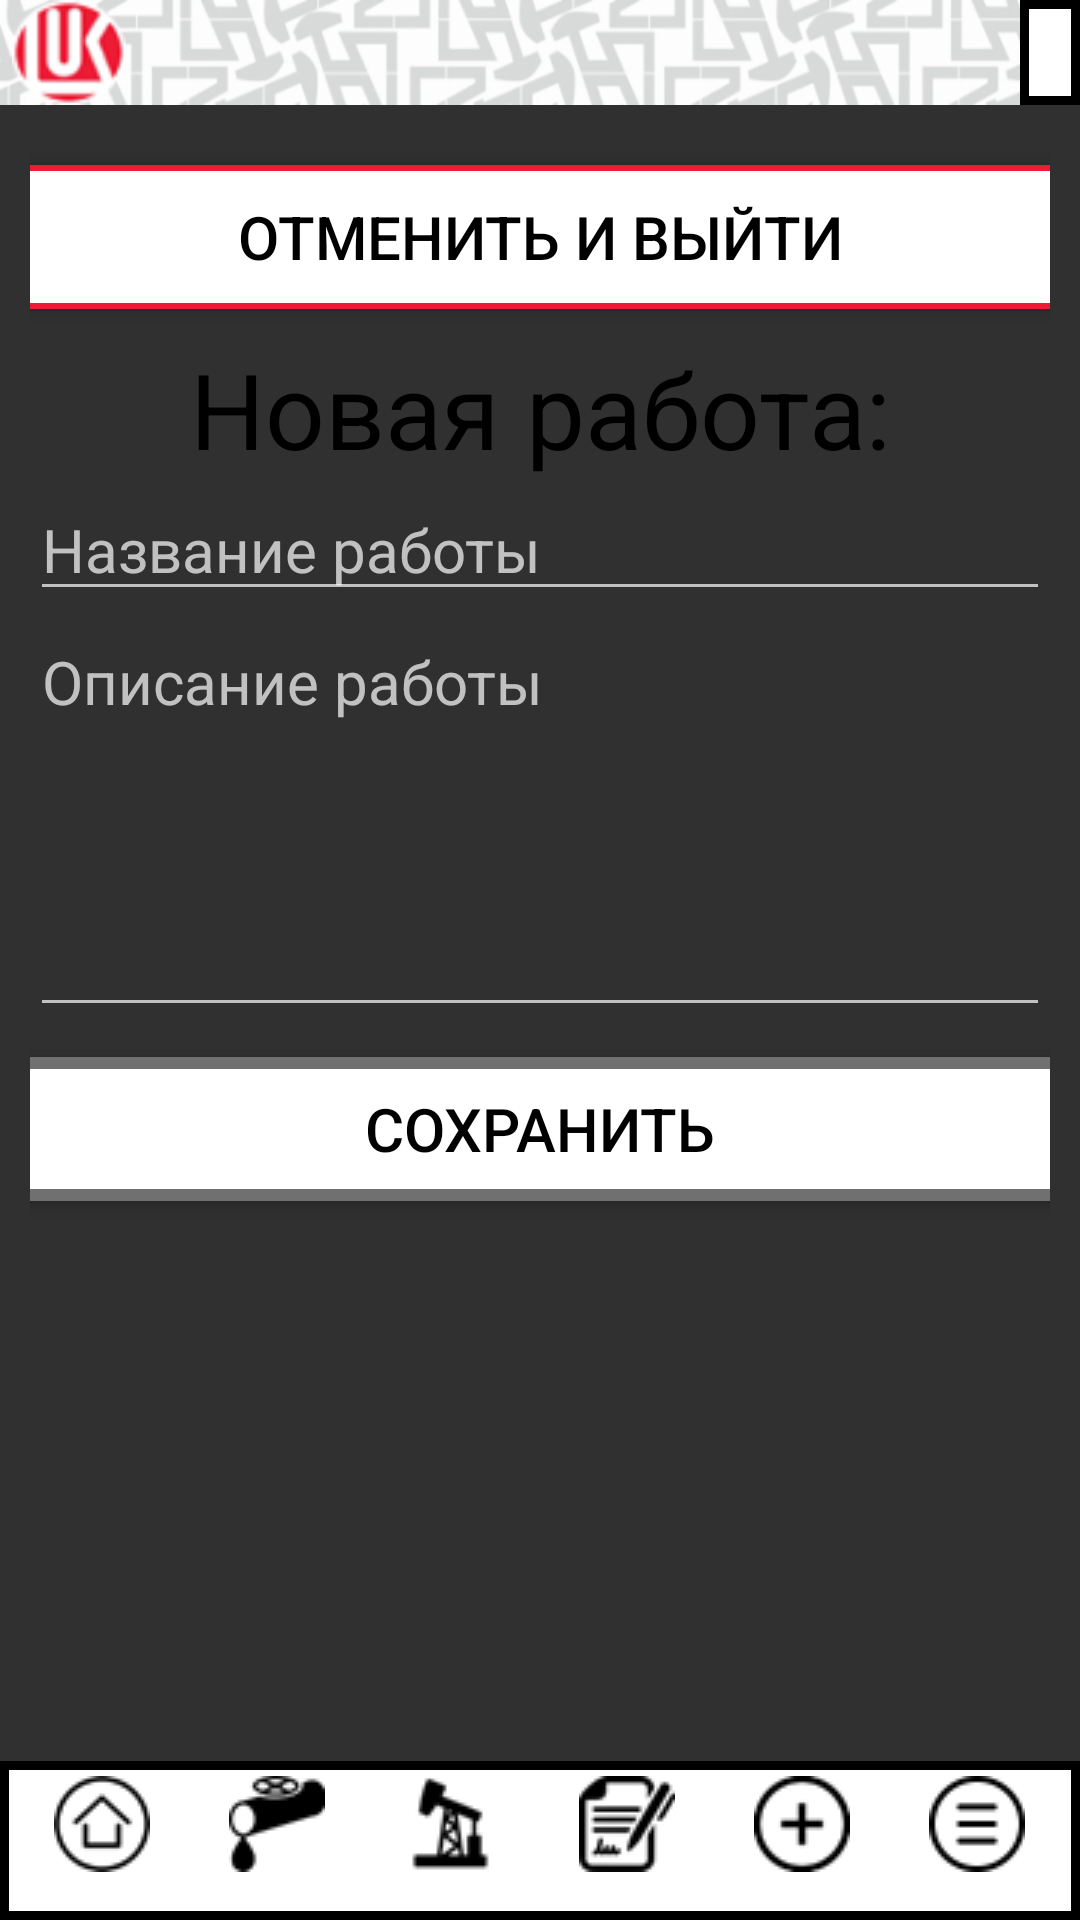

Here is an Android app screen rendered from its layout file. Give the layout XML and the strings, colors and styles it references.
<!-- AndroidManifest.xml: application theme Theme.AppCompat.NoActionBar -->
<!-- res/layout/work_create.xml -->
<?xml version="1.0" encoding="utf-8"?>

<RelativeLayout  xmlns:android="http://schemas.android.com/apk/res/android"
    xmlns:app="http://schemas.android.com/apk/res-auto"
    xmlns:tools="http://schemas.android.com/tools"
    android:layout_width="match_parent"
    android:layout_height="match_parent"
    tools:context=".activity.MainActivity"
    android:orientation="vertical">

    <LinearLayout
        android:layout_width="match_parent"
        android:layout_height="match_parent"
        android:orientation="vertical">

        <include
            layout="@layout/custom_upp"
            android:visibility="visible">
        </include>

        <ScrollView
            android:layout_width="match_parent"
            android:layout_height="match_parent"
            android:padding="10dp">

            <LinearLayout
                android:layout_width="match_parent"
                android:layout_height="match_parent"
                android:orientation="vertical">

                <androidx.appcompat.widget.AppCompatButton
                    android:id="@+id/buttonExit"
                    android:layout_width="450dp"
                    android:layout_height="wrap_content"
                    android:text="Отменить и выйти"
                    android:layout_gravity="center"
                    android:layout_margin="10dp"
                    android:padding="10dp"
                    android:textColor="@color/black"
                    android:background="@drawable/red_frame"
                    android:textSize="20sp"
                    app:cornerRadius="30dp"
                    android:onClick="toExit"
                    android:layout_weight="1"/>

                <TextView
                    android:id="@+id/textView4"
                    android:layout_width="match_parent"
                    android:layout_height="wrap_content"
                    android:text="Новая работа:"
                    android:textAlignment="center"
                    android:textColor="#000000"
                    android:textSize="35sp"
                    app:layout_constraintStart_toStartOf="parent"
                    app:layout_constraintTop_toBottomOf="@+id/imageView3" />

                <EditText
                    android:layout_width="match_parent"
                    android:layout_height="wrap_content"
                    android:textColor="@color/black"
                    android:textSize="20sp"
                    android:gravity="top|left"
                    android:id="@+id/name"
                    android:hint="Название работы"/>
                <EditText
                    android:layout_width="match_parent"
                    android:layout_height="wrap_content"
                    android:textColor="@color/black"
                    android:textSize="20sp"
                    android:inputType="textMultiLine"
                    android:minLines="5"
                    android:gravity="top|left"
                    android:id="@+id/text"
                    android:hint="Описание работы"/>

                <androidx.appcompat.widget.AppCompatButton
                    android:id="@+id/buttonSave"
                    android:layout_width="450dp"
                    android:layout_height="wrap_content"
                    android:text="Сохранить"
                    android:layout_gravity="center"
                    android:layout_margin="10dp"
                    android:padding="10dp"
                    android:textColor="@color/black"
                    android:background="@drawable/block_time_status_act_frame"
                    android:textSize="20sp"
                    app:cornerRadius="30dp"
                    android:onClick="toSave"
                    android:layout_weight="1"/>
            </LinearLayout>

        </ScrollView>

    </LinearLayout>

    <LinearLayout
        android:id="@+id/layout_bottom"
        android:layout_width="fill_parent"
        android:layout_height="wrap_content"
        android:layout_alignParentBottom="true"
        android:clickable="true"
        android:gravity="center"
        android:orientation="horizontal">

        <include
            layout="@layout/custom_bottom"
            android:visibility="visible">
        </include>

    </LinearLayout>


</RelativeLayout >
<!-- res/layout/custom_upp.xml (included above) -->
<?xml version="1.0" encoding="utf-8"?>

<FrameLayout xmlns:android="http://schemas.android.com/apk/res/android"
    xmlns:app="http://schemas.android.com/apk/res-auto"
    xmlns:tools="http://schemas.android.com/tools"
    android:layout_width="match_parent"
    android:layout_height="wrap_content"
    android:orientation="vertical"
    android:id="@+id/upp">

        <LinearLayout
            android:layout_width="match_parent"
            android:layout_height="35sp"
            android:maxWidth="30sp"
            android:background="@drawable/upp2">

                <ImageView
                    android:layout_width="wrap_content"
                    android:layout_height="match_parent"
                    android:layout_marginStart="3sp"
                    android:contentDescription="@string/text"
                    android:scaleType="centerInside"
                    android:src="@drawable/upp_icon" />
        </LinearLayout>
        <TextView
            android:id="@+id/textName"
            android:layout_width="wrap_content"
            android:layout_height="match_parent"
            android:layout_gravity="right"
            android:background="@drawable/upp_frame"
            android:paddingLeft="10dp"
            android:paddingRight="10dp"
            android:text=""
            android:textColor="#000000"
            android:textSize="@dimen/title_text_size"
            app:layout_constraintEnd_toEndOf="parent"
            app:layout_constraintTop_toTopOf="parent"
            tools:ignore="RtlHardcoded" />



</FrameLayout>
<!-- res/layout/custom_bottom.xml (included above) -->
<?xml version="1.0" encoding="utf-8"?>

<LinearLayout xmlns:android="http://schemas.android.com/apk/res/android"
    xmlns:app="http://schemas.android.com/apk/res-auto"
    android:layout_width="match_parent"
    android:layout_height="wrap_content"
    android:orientation="horizontal"
    android:background="@drawable/upp_frame"
    android:padding="5dp"
    android:id="@+id/bottom">

    <TextView
        android:id="@+id/buttonHome1"
        android:layout_width="wrap_content"
        android:layout_height="wrap_content"
        android:layout_weight="1"
        android:gravity="center"
        android:textSize="8sp"
        android:onClick="toHome"
        android:clickable="true"
        android:focusable="true"
        app:drawableTopCompat="@drawable/home"
        android:scaleType="centerInside"/>

    <TextView
        android:id="@+id/buttonPipe"
        android:layout_width="wrap_content"
        android:layout_height="wrap_content"
        android:layout_weight="1"
        android:gravity="center"
        android:textSize="8sp"
        android:onClick="toPipe"
        android:clickable="true"
        app:drawableTopCompat="@drawable/pipe"
        android:focusable="true"
        android:scaleType="centerInside"/>

    <TextView
        android:id="@+id/buttonPump"
        android:layout_width="wrap_content"
        android:layout_height="wrap_content"
        android:layout_weight="1"
        android:gravity="center"
        android:textSize="8sp"
        android:onClick="toPump"
        android:clickable="true"
        app:drawableTopCompat="@drawable/pump"
        android:focusable="true"
        android:scaleType="centerInside"/>

    <TextView
        android:id="@+id/buttonDoc"
        android:layout_width="wrap_content"
        android:layout_height="wrap_content"
        android:layout_weight="1"
        android:gravity="center"
        android:textSize="8sp"
        android:onClick="toDoc"
        android:clickable="true"
        app:drawableTopCompat="@drawable/doc"
        android:focusable="true"
        android:scaleType="centerInside"/>

    <TextView
        android:id="@+id/buttonPlus"
        android:layout_width="wrap_content"
        android:layout_height="wrap_content"
        android:layout_weight="1"
        android:gravity="center"
        android:textSize="8sp"
        android:onClick="toPlus"
        android:clickable="true"
        app:drawableTopCompat="@drawable/plus"
        android:focusable="true"
        android:scaleType="centerInside"/>

    <TextView
        android:id="@+id/buttonMenu"
        android:layout_width="wrap_content"
        android:layout_height="wrap_content"
        android:layout_weight="1"
        android:gravity="center"
        android:textSize="8sp"
        android:onClick="toMenu"
        android:clickable="true"
        app:drawableTopCompat="@drawable/menu"
        android:focusable="true"
        android:scaleType="centerInside"/>

</LinearLayout>
<!-- resources referenced by this layout -->
<resources>
  <color name="black">#FF000000</color>
  <dimen name="title_text_size">20sp</dimen>
  <!-- drawable block_time_status_act_frame (drawable) -->
  <?xml version="1.0" encoding="utf-8"?>
  
  <selector xmlns:android="http://schemas.android.com/apk/res/android">
      <item>
          <shape android:shape="rectangle">
              <solid android:color="#FFF"/>
              <stroke android:width="4dp" android:color="#707070"/>
              <corners android:radius="30dp"/>
          </shape>
      </item>
  </selector>
  <!-- drawable doc: png bitmap (drawable, 1553 bytes) -->
  <!-- drawable home: png bitmap (drawable, 1521 bytes) -->
  <!-- drawable menu: png bitmap (drawable, 853 bytes) -->
  <!-- drawable pipe: png bitmap (drawable, 1204 bytes) -->
  <!-- drawable plus: png bitmap (drawable, 1262 bytes) -->
  <!-- drawable pump: png bitmap (drawable, 1256 bytes) -->
  <!-- drawable red_frame (drawable) -->
  <?xml version="1.0" encoding="utf-8"?>
  
  <selector xmlns:android="http://schemas.android.com/apk/res/android">
      <item>
          <shape android:shape="rectangle">
              <solid android:color="#FFF"/>
              <stroke android:width="2sp" android:color="@color/red_lukoil"/>
              <corners android:radius="30dp"/>
          </shape>
      </item>
  </selector>
  <!-- drawable upp2: png bitmap (drawable, 23214 bytes) -->
  <!-- drawable upp_frame (drawable) -->
  <?xml version="1.0" encoding="utf-8"?>
  
  <selector xmlns:android="http://schemas.android.com/apk/res/android">
      <item>
          <shape android:shape="rectangle">
              <solid android:color="#FFF"/>
              <stroke android:width="3dp"/>
          </shape>
      </item>
  </selector>
  <!-- drawable upp_icon: png bitmap (drawable, 2766 bytes) -->
  <string name="text">Текст</string>
  <color name="red_lukoil">#FFED1C35</color>
</resources>
